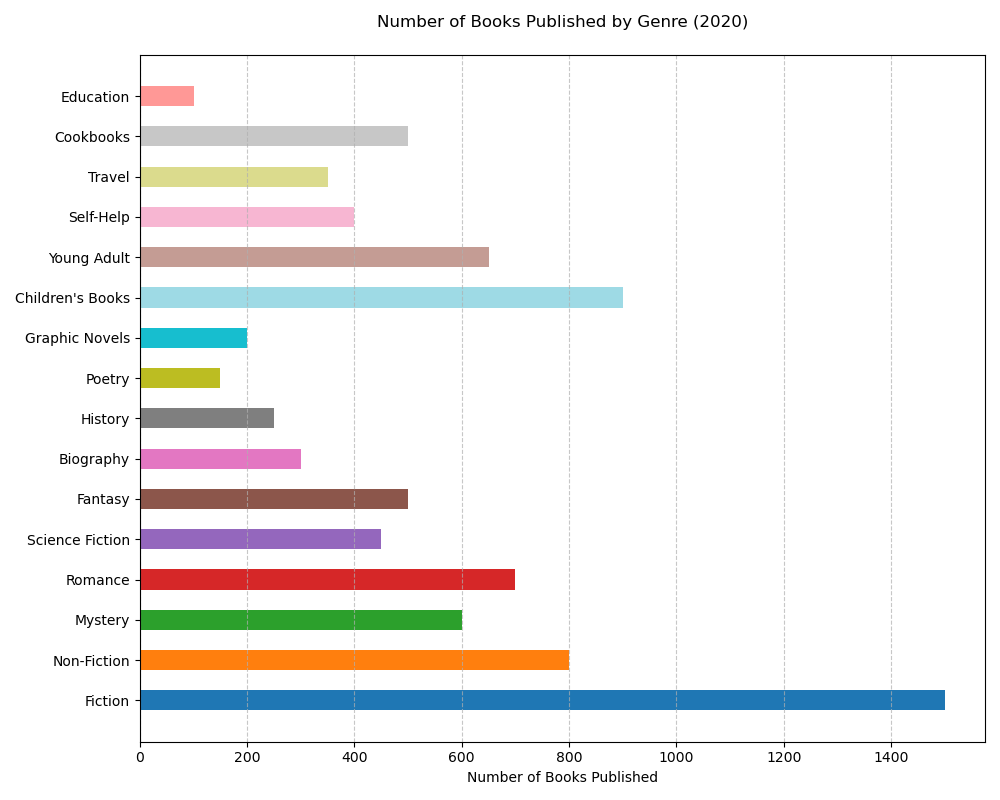

Data behind this chart, as committed beside it:
Genre, Number of Books Published
Fiction, 1500
Non-Fiction, 800
Mystery, 600
Romance, 700
Science Fiction, 450
Fantasy, 500
Biography, 300
History, 250
Poetry, 150
Graphic Novels, 200
Children's Books, 900
Young Adult, 650
Self-Help, 400
Travel, 350
Cookbooks, 500
Education, 100
